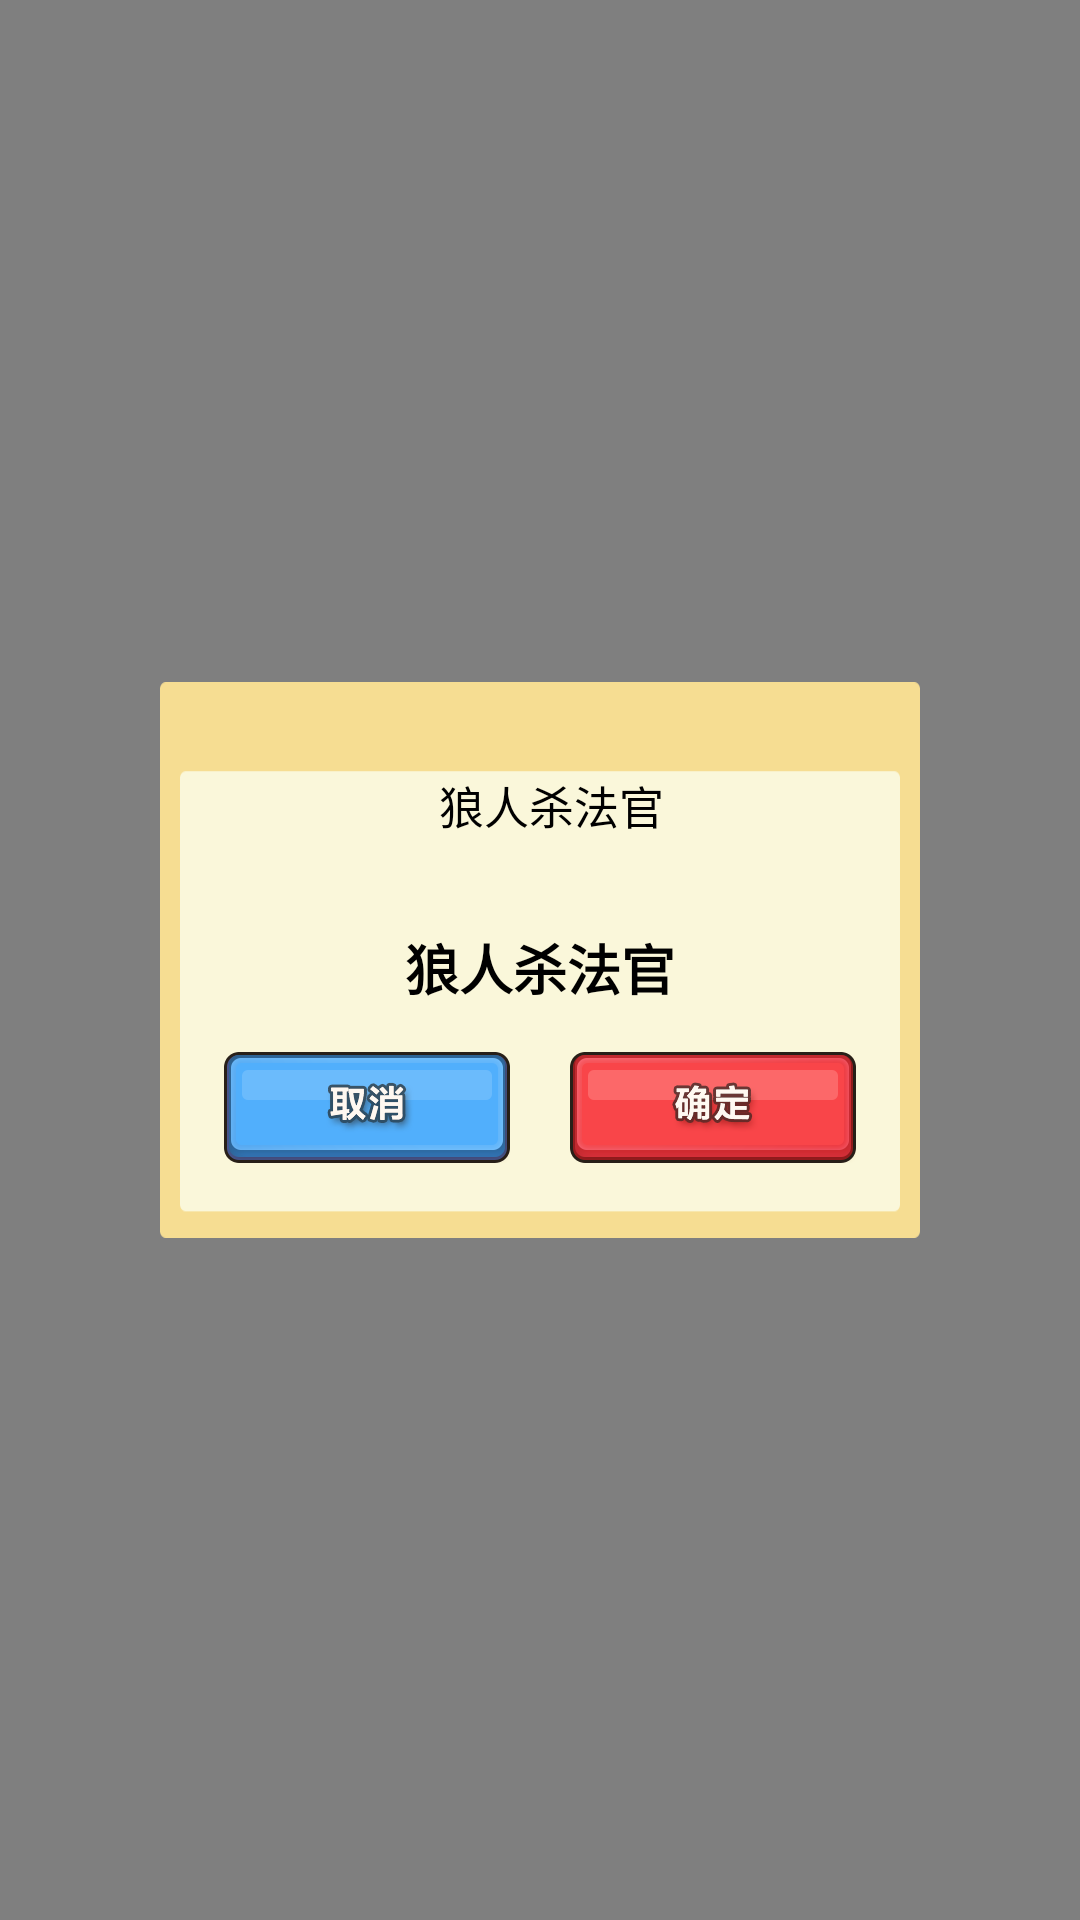

Android layout source for this screen:
<!-- AndroidManifest.xml: application theme AppTheme.Base -->
<!-- res/layout/dialog_layout.xml -->
<?xml version="1.0" encoding="utf-8"?>
<LinearLayout xmlns:android="http://schemas.android.com/apk/res/android"
    android:layout_width="match_parent"
    android:layout_height="match_parent"
    android:background="@color/dialog_bg"
    android:gravity="center">

    <LinearLayout
        android:layout_width="wrap_content"
        android:layout_height="wrap_content"
        android:background="@mipmap/tc_bg"
        android:padding="10dip"
        android:orientation="vertical">

        <LinearLayout
            android:id="@+id/title_layout"
            android:layout_width="fill_parent"
            android:layout_height="wrap_content"
            android:layout_marginBottom="15dp"
            android:layout_marginLeft="15dp"
            android:layout_marginRight="15dp"
            android:layout_marginTop="20dp"
            android:gravity="center"
            android:orientation="horizontal">

            <TextView
                android:id="@+id/title_text"
                android:layout_width="wrap_content"
                android:layout_height="wrap_content"
                android:layout_marginLeft="8dp"
                android:text="@string/app_name"
                android:textColor="@color/app_text_new_black"
                android:textSize="15dp" />
        </LinearLayout>

        <LinearLayout
            android:id="@+id/container_view"
            android:layout_width="match_parent"
            android:layout_height="wrap_content"
            android:layout_marginTop="15dp"
            android:orientation="vertical">

            <TextView
                android:id="@+id/content_view"
                android:layout_width="fill_parent"
                android:layout_height="wrap_content"
                android:layout_marginBottom="15dip"
                android:text="@string/app_name"
                android:gravity="center_horizontal"
                android:textStyle="bold"
                android:textColor="@color/app_text_new_black"
                android:textSize="18sp" />

        </LinearLayout>
        <TableRow
            android:id="@+id/multi_button"
            android:layout_width="fill_parent"
            android:layout_height="0dp"
            android:layout_weight="1"
            android:layout_marginBottom="15dp"
            android:gravity="center_horizontal">

            <ImageButton
                android:id="@+id/left_button"
                android:layout_width="wrap_content"
                android:layout_height="wrap_content"
                android:layout_marginRight="10dp"
                android:layout_gravity="bottom"
                android:background="@drawable/cancle_btn_selector" />


            <ImageButton
                android:id="@+id/right_button"
                android:layout_width="wrap_content"
                android:layout_height="wrap_content"
                android:layout_marginLeft="10dp"
                android:layout_gravity="bottom"
                android:background="@drawable/confirm_btn_selector" />
        </TableRow>


        <TableRow
            android:id="@+id/one_button"
            android:layout_width="fill_parent"
            android:layout_height="40dp"
            android:gravity="center"
            android:visibility="gone">

            <Button
                android:id="@+id/submit_button"
                android:layout_width="fill_parent"
                android:layout_height="fill_parent"
                android:background="@drawable/button_bg_selector"
                android:text="@string/cancel"
                android:textColor="@color/app_text_new_black"
                android:textSize="15dp" />
        </TableRow>

    </LinearLayout>

</LinearLayout>
<!-- resources referenced by this layout -->
<resources>
  <color name="app_text_new_black">#000000</color>
  <color name="dialog_bg">#80000000</color>
  <!-- drawable button_bg_selector (drawable) -->
  <?xml version="1.0" encoding="UTF-8"?>
  <selector xmlns:android="http://schemas.android.com/apk/res/android">
      <item android:drawable="@color/app_text_price_secondary_new_ui" android:state_enabled="false" />
      <item android:drawable="@color/colorPrimaryDark" android:state_pressed="true" />
      <item android:drawable="@color/colorPrimaryDark" android:state_checked="true" />
      <item android:drawable="@drawable/dialog_bt_style" />
  </selector>
  <!-- drawable cancle_btn_selector (drawable) -->
  <?xml version="1.0" encoding="UTF-8"?>
  <selector xmlns:android="http://schemas.android.com/apk/res/android">
      <item android:drawable="@mipmap/tc_btn_2_click" android:state_pressed="true" />
      <item android:drawable="@mipmap/tc_btn_2" />
  </selector>
  <!-- drawable confirm_btn_selector (drawable) -->
  <?xml version="1.0" encoding="UTF-8"?>
  <selector xmlns:android="http://schemas.android.com/apk/res/android">
      <item android:drawable="@mipmap/tc_btn_1_click" android:state_pressed="true" />
      <item android:drawable="@mipmap/tc_btn_1" />
  </selector>
  <!-- mipmap tc_bg: png bitmap (mipmap-xxhdpi, 3528 bytes) -->
  <string name="app_name">狼人杀法官</string>
  <string name="cancel">取消</string>
  <style name="AppTheme.Base" parent="Theme.AppCompat.Light.NoActionBar">
          <item name="colorPrimary">@color/colorPrimary</item>
          <item name="colorPrimaryDark">@color/colorPrimaryDark</item>
          <item name="colorAccent">@color/colorAccent</item>
          <item name="android:windowBackground">@android:color/white</item>
      </style>
  <color name="app_text_price_secondary_new_ui">#98989f</color>
  <color name="colorPrimaryDark">#303F9F</color>
  <!-- drawable dialog_bt_style (drawable) -->
  <?xml version="1.0" encoding="utf-8"?>
  <shape xmlns:android="http://schemas.android.com/apk/res/android">
  
      <solid
          android:color="@color/app_text_blue"
          />
  
      <stroke
          android:width="2dp"
          android:color="@color/app_text_blue"/>
      <padding
          android:left="5dp"
          android:top="2dp"
          android:right="5dp"
          android:bottom="2dp" />
  </shape>
  <color name="colorPrimary">#3F51B5</color>
  <color name="colorAccent">#FF4081</color>
  <color name="app_text_blue">#157EFA</color>
</resources>
